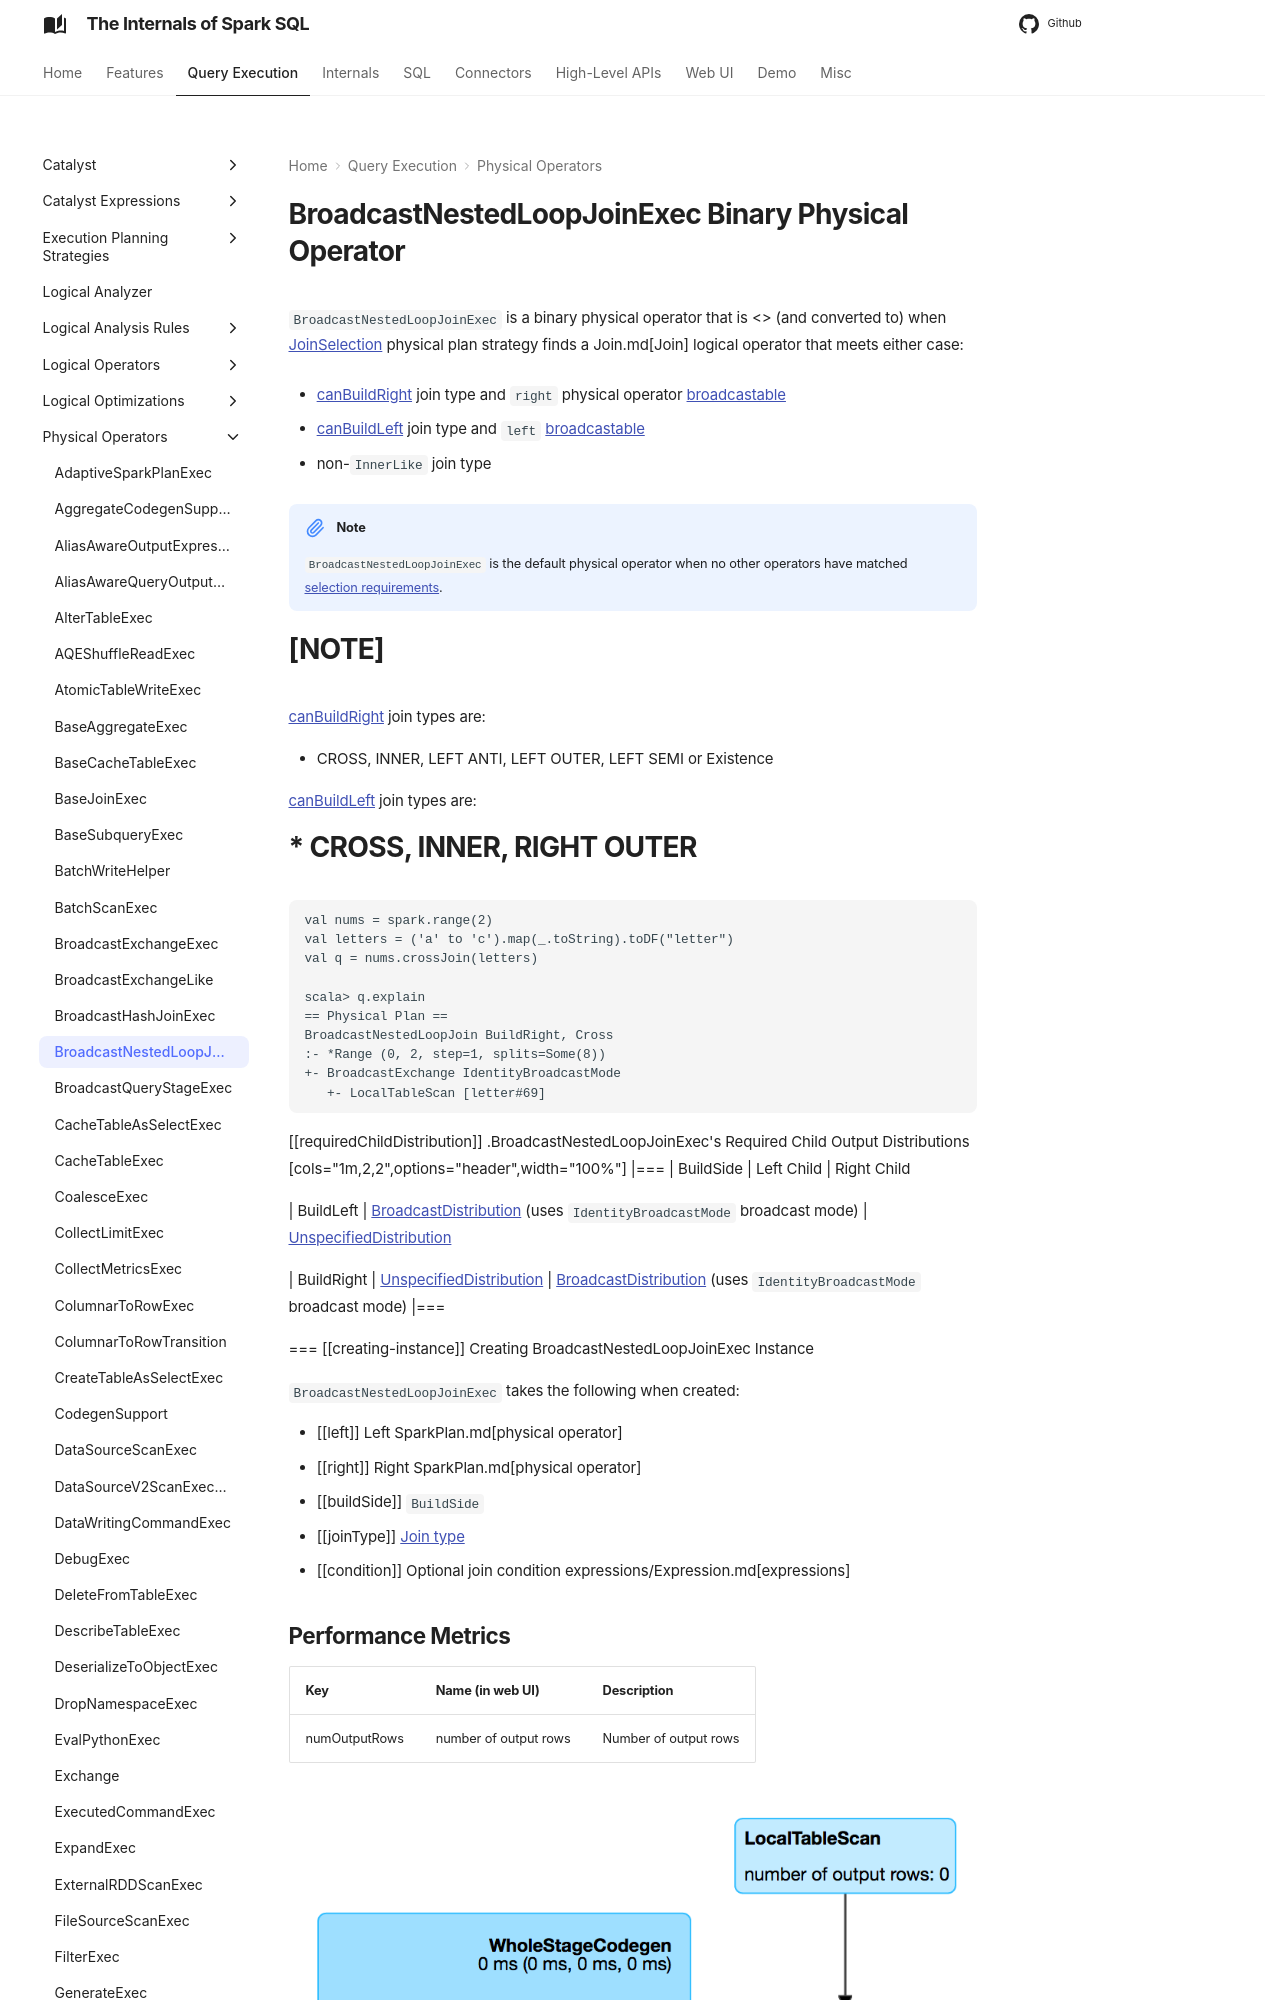

repository: japila-books/spark-sql-internals · page: physical-operators/BroadcastNestedLoopJoinExec/index.html · generator: mkdocs

---
title: BroadcastNestedLoopJoinExec
---

# BroadcastNestedLoopJoinExec Binary Physical Operator

`BroadcastNestedLoopJoinExec` is a binary physical operator that is <<creating-instance, created>> (and converted to) when [JoinSelection](../execution-planning-strategies/JoinSelection.md) physical plan strategy finds a Join.md[Join] logical operator that meets either case:

* [canBuildRight](../execution-planning-strategies/JoinSelection.md#canBuildRight) join type and `right` physical operator [broadcastable](../execution-planning-strategies/JoinSelection.md#canBroadcast)

* [canBuildLeft](../execution-planning-strategies/JoinSelection.md#canBuildLeft) join type and `left` [broadcastable](../execution-planning-strategies/JoinSelection.md#canBroadcast)

* non-``InnerLike`` join type

!!! note
    `BroadcastNestedLoopJoinExec` is the default physical operator when no other operators have matched [selection requirements](../execution-planning-strategies/JoinSelection.md#join-selection-requirements).
